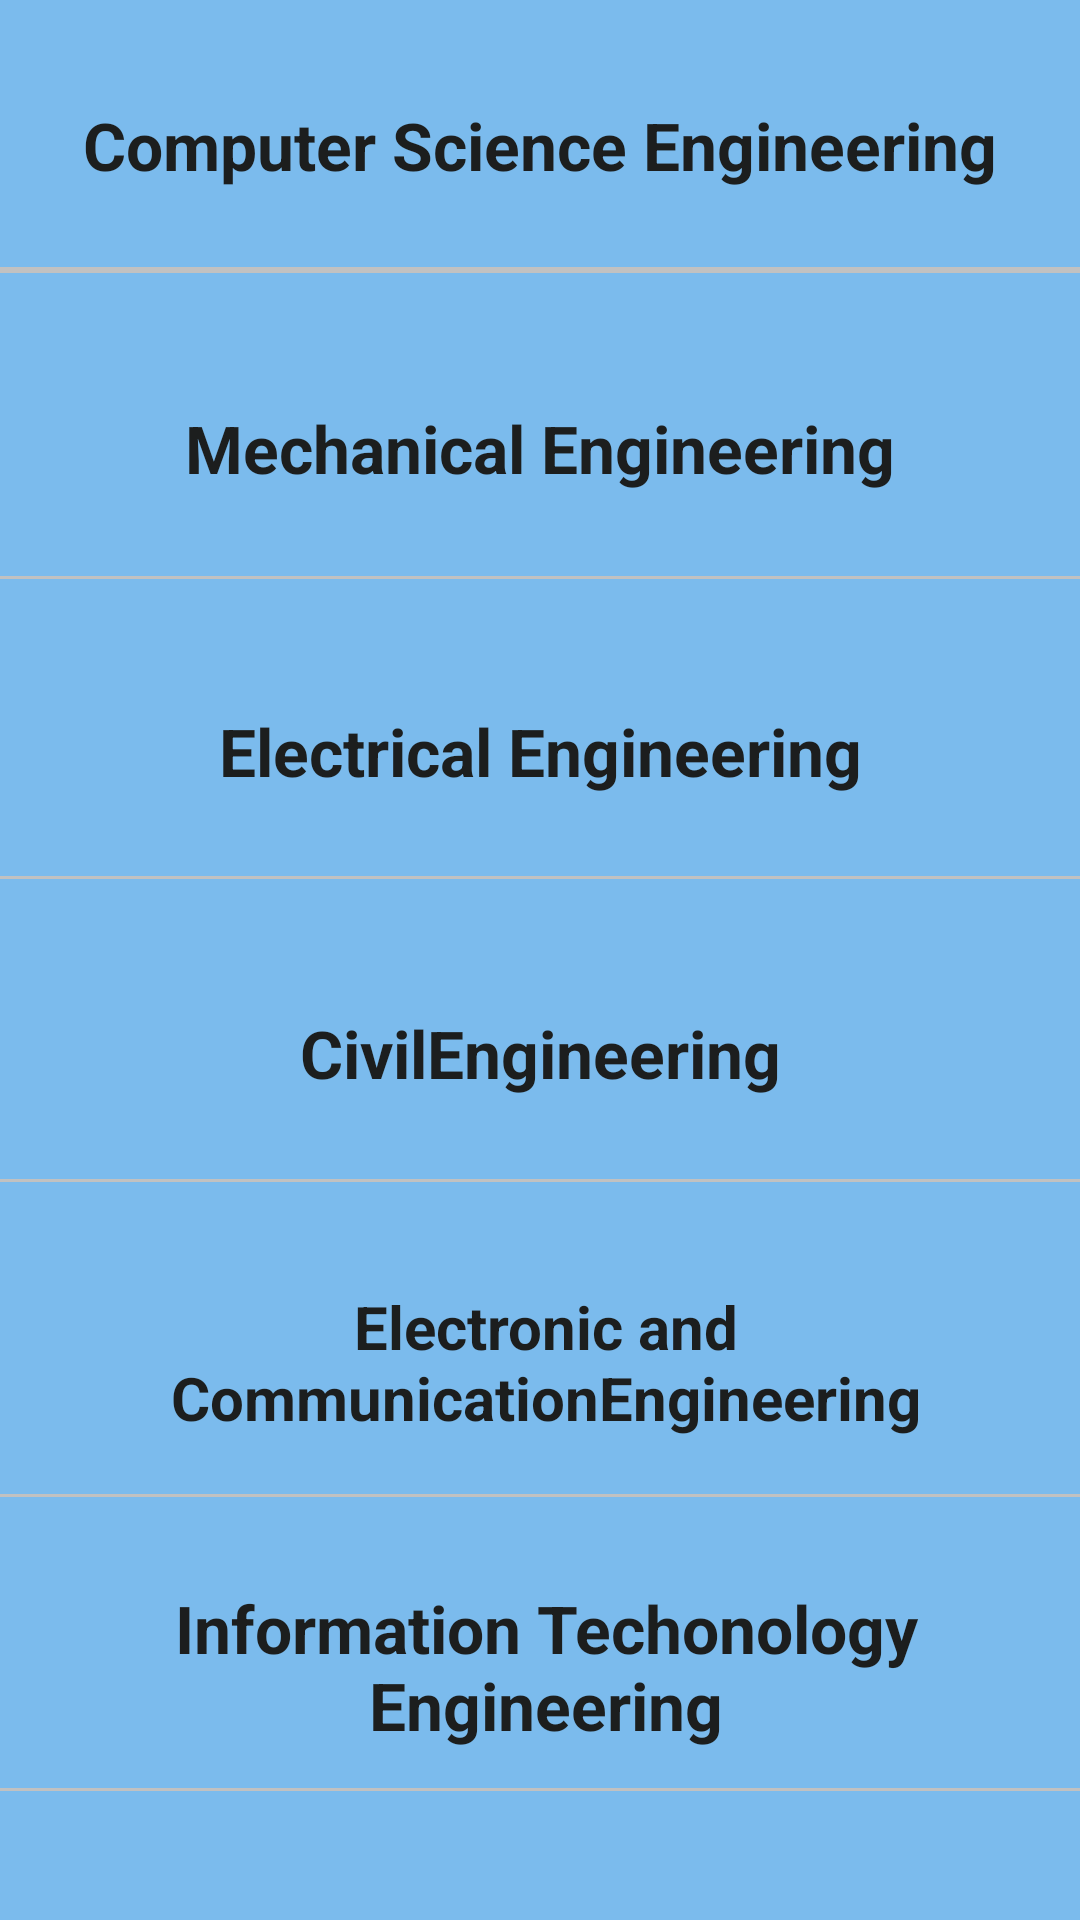

Layout XML and referenced resources for this Android screen:
<!-- AndroidManifest.xml: application theme AppTheme -->
<!-- res/layout/fragment_faculty.xml -->
<?xml version="1.0" encoding="utf-8"?>
<FrameLayout xmlns:android="http://schemas.android.com/apk/res/android"
    xmlns:tools="http://schemas.android.com/tools"
    android:layout_width="match_parent"
    android:layout_height="match_parent"
    xmlns:app="http://schemas.android.com/apk/res-auto"
    android:background="#353"
    tools:context=".ui.faculty.facultyFragment">


    <androidx.core.widget.NestedScrollView
        android:layout_width="match_parent"
        android:layout_height="match_parent"
        android:background="#7BBBED">

        <LinearLayout
            android:layout_width="match_parent"
            android:layout_height="match_parent"
            android:orientation="vertical">

            <TextView
                android:layout_width="match_parent"
                android:layout_height="65dp"
                android:layout_marginTop="16dp"
                android:gravity="center"
                android:text="Computer Science Engineering"
                android:textColor="@color/textcolor"
                android:textSize="22sp"
                android:textStyle="bold" />

            <View
                android:layout_width="match_parent"
                android:layout_height="2dp"
                android:layout_marginVertical="8dp"
                android:background="#c1c1c1" />

            <androidx.recyclerview.widget.RecyclerView
                android:id="@+id/CSdepartment"
                android:layout_width="match_parent"
                android:layout_height="wrap_content"
                android:nestedScrollingEnabled="false"
                android:visibility="gone" />

            <LinearLayout
                android:id="@+id/CSNODATA"
                android:layout_width="match_parent"
                android:visibility="gone"

                android:layout_height="wrap_content">

                <include layout="@layout/no_data_found" />


            </LinearLayout>

            <TextView
                android:layout_width="match_parent"
                android:layout_height="69dp"
                android:layout_marginTop="16dp"
                android:gravity="center"
                android:text="Mechanical Engineering"
                android:textColor="@color/textcolor"
                android:textSize="22sp"
                android:textStyle="bold" />

            <View
                android:layout_width="match_parent"
                android:layout_height="1dp"
                android:layout_marginVertical="8dp"
                android:background="#c1c1c1" />

            <androidx.recyclerview.widget.RecyclerView
                android:id="@+id/mechanicaldepartment"
                android:layout_width="match_parent"
                android:layout_height="wrap_content"
                android:nestedScrollingEnabled="false"
                android:visibility="gone" />

            <LinearLayout
                android:id="@+id/mechanicalNODATA"
                android:layout_width="match_parent"
                android:visibility="gone"

                android:layout_height="wrap_content">

                <include layout="@layout/no_data_found" />


            </LinearLayout>

            <TextView
                android:layout_width="match_parent"
                android:layout_height="67dp"
                android:layout_marginTop="16dp"
                android:gravity="center"
                android:text="Electrical Engineering"
                android:textColor="@color/textcolor"
                android:textSize="22sp"
                android:textStyle="bold" />

            <View
                android:layout_width="match_parent"
                android:layout_height="1dp"
                android:layout_marginVertical="8dp"
                android:background="#c1c1c1" />

            <androidx.recyclerview.widget.RecyclerView
                android:id="@+id/electricaldepartment"
                android:layout_width="match_parent"
                android:layout_height="wrap_content"
                android:nestedScrollingEnabled="false"
                android:visibility="gone" />

            <LinearLayout
                android:id="@+id/electricalNODATA"
                android:layout_width="match_parent"
                android:visibility="gone"

                android:layout_height="wrap_content">

                <include layout="@layout/no_data_found" />


            </LinearLayout>

            <TextView
                android:layout_width="match_parent"
                android:layout_height="68dp"
                android:layout_marginTop="16dp"
                android:gravity="center"
                android:text="CivilEngineering"
                android:textColor="@color/textcolor"
                android:textSize="22sp"
                android:textStyle="bold" />

            <View
                android:layout_width="match_parent"
                android:layout_height="1dp"
                android:layout_marginVertical="8dp"
                android:background="#c1c1c1" />

            <androidx.recyclerview.widget.RecyclerView
                android:id="@+id/civildepartment"
                android:layout_width="match_parent"
                android:layout_height="wrap_content"
                android:nestedScrollingEnabled="false"
                android:visibility="gone" />

            <LinearLayout
                android:id="@+id/civilNODATA"
                android:layout_width="match_parent"
                android:visibility="gone"

                android:layout_height="wrap_content">

                <include layout="@layout/no_data_found" />


            </LinearLayout>

            <TextView
                android:layout_width="match_parent"
                android:layout_height="72dp"
                android:layout_marginTop="16dp"
                android:gravity="center"
                android:paddingLeft="4dp"
                android:text="Electronic and CommunicationEngineering"
                android:textColor="@color/textcolor"
                android:textSize="20sp"
                android:textStyle="bold" />

            <View
                android:layout_width="match_parent"
                android:layout_height="1dp"
                android:layout_marginVertical="8dp"
                android:background="#c1c1c1" />

            <androidx.recyclerview.widget.RecyclerView
                android:id="@+id/electronicdepartment"
                android:layout_width="match_parent"
                android:layout_height="wrap_content"
                android:nestedScrollingEnabled="false"
                android:visibility="gone" />

            <LinearLayout
                android:id="@+id/electroniccommunicationNODATA"
                android:layout_width="match_parent"
                android:visibility="gone"

                android:layout_height="wrap_content">

                <include layout="@layout/no_data_found" />


            </LinearLayout>

            <TextView
                android:layout_width="match_parent"
                android:layout_height="65dp"
                android:layout_marginTop="16dp"
                android:gravity="center"
                android:paddingLeft="4dp"

                android:text="Information Techonology Engineering"
                android:textColor="@color/textcolor"
                android:textSize="22sp"
                android:textStyle="bold" />

            <View
                android:layout_width="match_parent"
                android:layout_height="1dp"
                android:layout_marginVertical="8dp"
                android:background="#c1c1c1" />

            <androidx.recyclerview.widget.RecyclerView
                android:id="@+id/ITdepartment"
                android:layout_width="match_parent"
                android:layout_height="wrap_content"
                android:nestedScrollingEnabled="false"
                android:visibility="gone" />

            <LinearLayout
                android:id="@+id/ITNODATA"
                android:layout_width="match_parent"
                android:visibility="gone"

                android:layout_height="wrap_content">

                <include layout="@layout/no_data_found" />


            </LinearLayout>


        </LinearLayout>





    </androidx.core.widget.NestedScrollView>

</FrameLayout>
<!-- res/layout/no_data_found.xml (included above) -->
<?xml version="1.0" encoding="utf-8"?>
<com.google.android.material.card.MaterialCardView
    xmlns:android="http://schemas.android.com/apk/res/android"
    android:layout_width="match_parent"
    android:layout_height="wrap_content"


    android:id="@+id/nodatafound">
    <TextView
        android:layout_width="match_parent"
        android:layout_height="wrap_content"
        android:text="NO Data Found"
        android:textColor="@color/textcolor"
        android:textSize="20sp"
        android:layout_margin="8dp"
        android:gravity="center"
        android:textStyle="bold"/>

</com.google.android.material.card.MaterialCardView>
<!-- resources referenced by this layout -->
<resources>
  <color name="textcolor">#1C1E1E</color>
  <style name="AppTheme" parent="Theme.MaterialComponents.DayNight.DarkActionBar">
          
  
  
  
            <item name="android:textColorPrimary">@android:color/white</item>
          <item name="colorPrimary">@color/colorPrimary</item>
          <item name="colorPrimaryDark">@color/colorPrimaryDark</item>
          <item name="colorAccent">@color/colorAccent</item>
  
      </style>
  <color name="colorPrimary">#6200EE</color>
  <color name="colorPrimaryDark">#3700B3</color>
  <color name="colorAccent">#03DAC5</color>
</resources>
